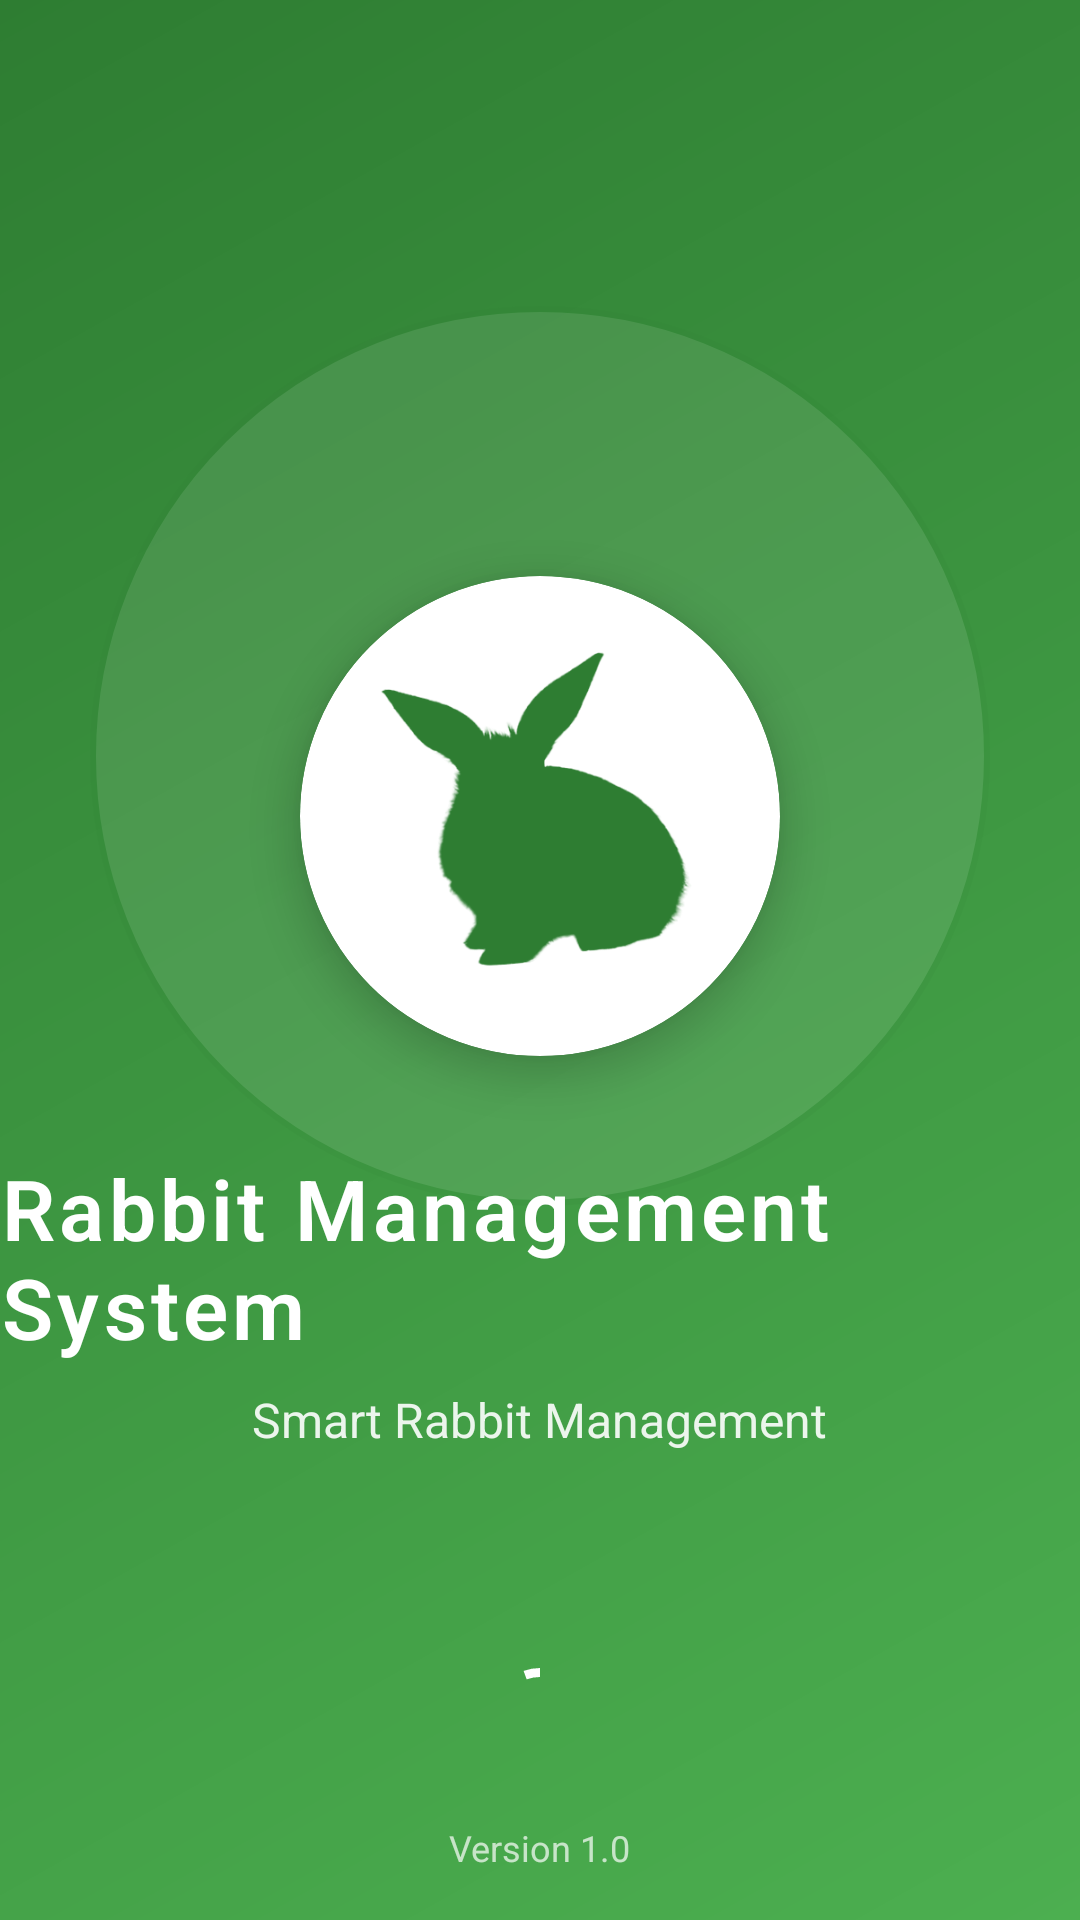

This screen was rendered from an Android layout file. Write that file and the resources it references.
<!-- AndroidManifest.xml: application theme Theme.rabbit -->
<!-- res/layout/activity_splash_screen.xml -->
<?xml version="1.0" encoding="utf-8"?>
<androidx.constraintlayout.widget.ConstraintLayout
    xmlns:android="http://schemas.android.com/apk/res/android"
    xmlns:app="http://schemas.android.com/apk/res-auto"
    xmlns:tools="http://schemas.android.com/tools"
    android:layout_width="match_parent"
    android:layout_height="match_parent"
    android:background="@drawable/gradient_background"
    tools:context=".SplashScreen">

    
    <View
        android:layout_width="300dp"
        android:layout_height="300dp"
        android:background="@drawable/circular_image_background"
        android:alpha="0.1"
        app:layout_constraintTop_toTopOf="parent"
        app:layout_constraintEnd_toEndOf="parent"
        app:layout_constraintStart_toStartOf="parent"
        app:layout_constraintBottom_toBottomOf="parent"
        app:layout_constraintVertical_bias="0.3" />

    
    <androidx.cardview.widget.CardView
        android:id="@+id/logoContainer"
        android:layout_width="160dp"
        android:layout_height="160dp"
        app:cardCornerRadius="80dp"
        app:cardElevation="8dp"
        app:cardBackgroundColor="@color/white"
        app:layout_constraintTop_toTopOf="parent"
        app:layout_constraintEnd_toEndOf="parent"
        app:layout_constraintStart_toStartOf="parent"
        app:layout_constraintBottom_toBottomOf="parent"
        app:layout_constraintVertical_bias="0.4">

        <ImageView
            android:id="@+id/imageView"
            android:layout_width="120dp"
            android:layout_height="120dp"
            android:layout_gravity="center"
            android:src="@drawable/app_logo"
            android:scaleType="centerInside"
            android:tint="@color/colorPrimary" />

    </androidx.cardview.widget.CardView>

    
    <TextView
        android:id="@+id/appTitle"
        android:layout_width="wrap_content"
        android:layout_height="wrap_content"
        android:text="@string/app_name"
        android:textColor="@color/white"
        android:textSize="28sp"
        android:textStyle="bold"
        android:fontFamily="sans-serif-light"
        android:letterSpacing="0.05"
        android:layout_marginTop="32dp"
        app:layout_constraintTop_toBottomOf="@id/logoContainer"
        app:layout_constraintStart_toStartOf="parent"
        app:layout_constraintEnd_toEndOf="parent" />

    
    <TextView
        android:id="@+id/tagline"
        android:layout_width="wrap_content"
        android:layout_height="wrap_content"
        android:text="Smart Rabbit Management"
        android:textColor="@color/white"
        android:textSize="16sp"
        android:fontFamily="sans-serif"
        android:alpha="0.9"
        android:layout_marginTop="8dp"
        app:layout_constraintTop_toBottomOf="@id/appTitle"
        app:layout_constraintStart_toStartOf="parent"
        app:layout_constraintEnd_toEndOf="parent" />

    
    <com.google.android.material.progressindicator.CircularProgressIndicator
        android:id="@+id/loadingIndicator"
        android:layout_width="wrap_content"
        android:layout_height="wrap_content"
        android:indeterminate="true"
        app:indicatorColor="@color/white"
        app:trackThickness="3dp"
        app:indicatorSize="32dp"
        android:layout_marginBottom="48dp"
        app:layout_constraintBottom_toBottomOf="parent"
        app:layout_constraintStart_toStartOf="parent"
        app:layout_constraintEnd_toEndOf="parent" />

    
    <TextView
        android:id="@+id/versionText"
        android:layout_width="wrap_content"
        android:layout_height="wrap_content"
        android:text="Version 1.0"
        android:textColor="@color/white"
        android:textSize="12sp"
        android:alpha="0.7"
        android:layout_marginBottom="16dp"
        app:layout_constraintBottom_toBottomOf="parent"
        app:layout_constraintStart_toStartOf="parent"
        app:layout_constraintEnd_toEndOf="parent" />

</androidx.constraintlayout.widget.ConstraintLayout>
<!-- resources referenced by this layout -->
<resources>
  <color name="colorPrimary">#2E7D32</color>
  <color name="white">#FFFFFF</color>
  <!-- drawable circular_image_background (drawable) -->
  <?xml version="1.0" encoding="utf-8"?>
  <shape xmlns:android="http://schemas.android.com/apk/res/android"
      android:shape="oval">
      
      <solid android:color="@color/colorSurfaceVariant" />
      
      <stroke 
          android:width="2dp" 
          android:color="@color/colorPrimary" />
          
  </shape>
  <!-- drawable gradient_background (drawable) -->
  <?xml version="1.0" encoding="utf-8"?>
  <shape xmlns:android="http://schemas.android.com/apk/res/android"
      android:shape="rectangle">
      
      <gradient
          android:angle="135"
          android:startColor="@color/gradientStart"
          android:endColor="@color/gradientEnd"
          android:type="linear" />
          
  </shape>
  <string name="app_name">Rabbit Management System</string>
  <color name="colorSurfaceVariant">#F5F5F5</color>
  <color name="gradientStart">#4CAF50</color>
  <color name="gradientEnd">#2E7D32</color>
  <color name="colorPrimaryVariant">#1B5E20</color>
  <color name="colorSecondary">#FF8F00</color>
  <color name="colorSecondaryVariant">#F57C00</color>
  <color name="textColorOnPrimary">#FFFFFF</color>
  <color name="background">#F8F9FA</color>
  <color name="colorSurface">#FFFFFF</color>
  <color name="textColor">#212121</color>
  <color name="textColorSecondary">#757575</color>
  <color name="hintTextColor">#BDBDBD</color>
  <style name="ModernActionBar" parent="Widget.MaterialComponents.ActionBar.Primary">
          <item name="background">@color/colorPrimary</item>
          <item name="titleTextStyle">@style/ModernActionBarTitle</item>
          <item name="elevation">4dp</item>
      </style>
  <style name="ModernMaterialButton" parent="Widget.MaterialComponents.Button">
          <item name="backgroundTint">@color/colorPrimary</item>
          <item name="android:textColor">@color/textColorOnPrimary</item>
          <item name="android:textSize">16sp</item>
          <item name="android:fontFamily">sans-serif-medium</item>
          <item name="cornerRadius">12dp</item>
          <item name="android:minHeight">48dp</item>
          <item name="android:paddingStart">24dp</item>
          <item name="android:paddingEnd">24dp</item>
          <item name="android:textAllCaps">false</item>
      </style>
  <style name="ModernEditText" parent="Widget.MaterialComponents.TextInputEditText.OutlinedBox">
          <item name="android:background">@drawable/modern_edittext_background</item>
          <item name="android:textColor">@color/textColor</item>
          <item name="android:textColorHint">@color/hintTextColor</item>
          <item name="android:textSize">16sp</item>
          <item name="android:fontFamily">sans-serif</item>
          <item name="android:padding">16dp</item>
          <item name="android:minHeight">56dp</item>
      </style>
  <style name="ModernActionBarTitle" parent="TextAppearance.MaterialComponents.Headline6">
          <item name="android:textColor">@color/textColorOnPrimary</item>
          <item name="android:textSize">20sp</item>
          <item name="android:fontFamily">sans-serif-medium</item>
      </style>
  <color name="buttonBackgroundDisabled">#E0E0E0</color>
  <color name="buttonBackground">#2E7D32</color>
  <color name="editTextBackground">#FFFFFF</color>
  <color name="strokeColor">#E0E0E0</color>
</resources>
